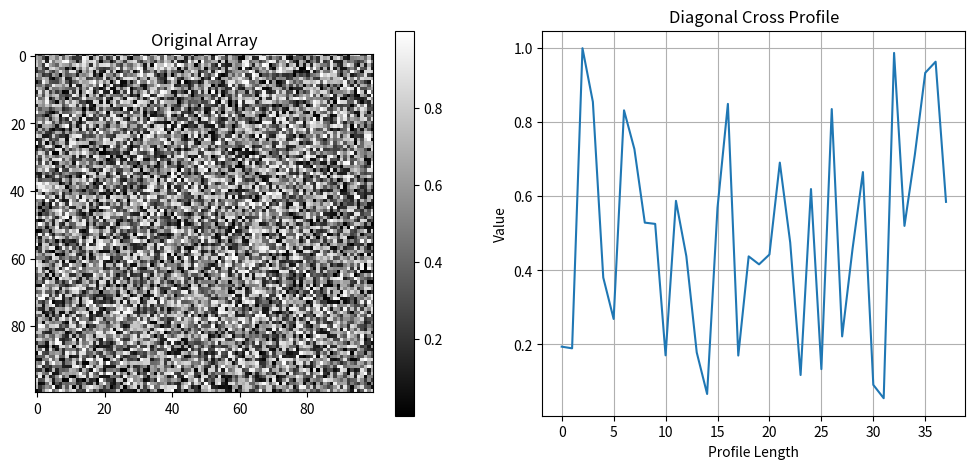

Generate this figure with matplotlib:

import numpy as np
import matplotlib.pyplot as plt

# Create a sample 100x100 2D array
array = np.random.rand(100, 100)

# Function to extract the diagonal cross profile
def extract_cross_profile(array, center, angle, length=20):
    row, col = center
    angle_rad = np.deg2rad(angle)

    # Calculate the end points of the cross profile
    dx = length * np.cos(angle_rad)
    dy = length * np.sin(angle_rad)

    # Generate coordinates for the cross profile
    x1, y1 = int(col - dx), int(row - dy)
    x2, y2 = int(col + dx), int(row + dy)

    # Ensure coordinates are within bounds
    x1 = max(0, min(x1, array.shape[1]-1))
    y1 = max(0, min(y1, array.shape[0]-1))
    x2 = max(0, min(x2, array.shape[1]-1))
    y2 = max(0, min(y2, array.shape[0]-1))

    # Extract the cross profile
    cross_profile = []
    for i in range(max(x1, 0), min(x2 + 1, array.shape[1])):
        j = int(row + (i - col) * dy / dx) if dx != 0 else row
        if 0 <= j < array.shape[0]:
            cross_profile.append(array[j, i])

    return np.array(cross_profile)

# Example usage
center = (50, 50)
angle = 25
profile = extract_cross_profile(array, center, angle)

# Plot the original array and the extracted profile
plt.figure(figsize=(12, 5))
plt.subplot(1, 2, 1)
plt.title("Original Array")
plt.imshow(array, cmap='gray')
plt.colorbar()

plt.subplot(1, 2, 2)
plt.title("Diagonal Cross Profile")
plt.plot(profile)
plt.xlabel("Profile Length")
plt.ylabel("Value")
plt.grid()

plt.show()
